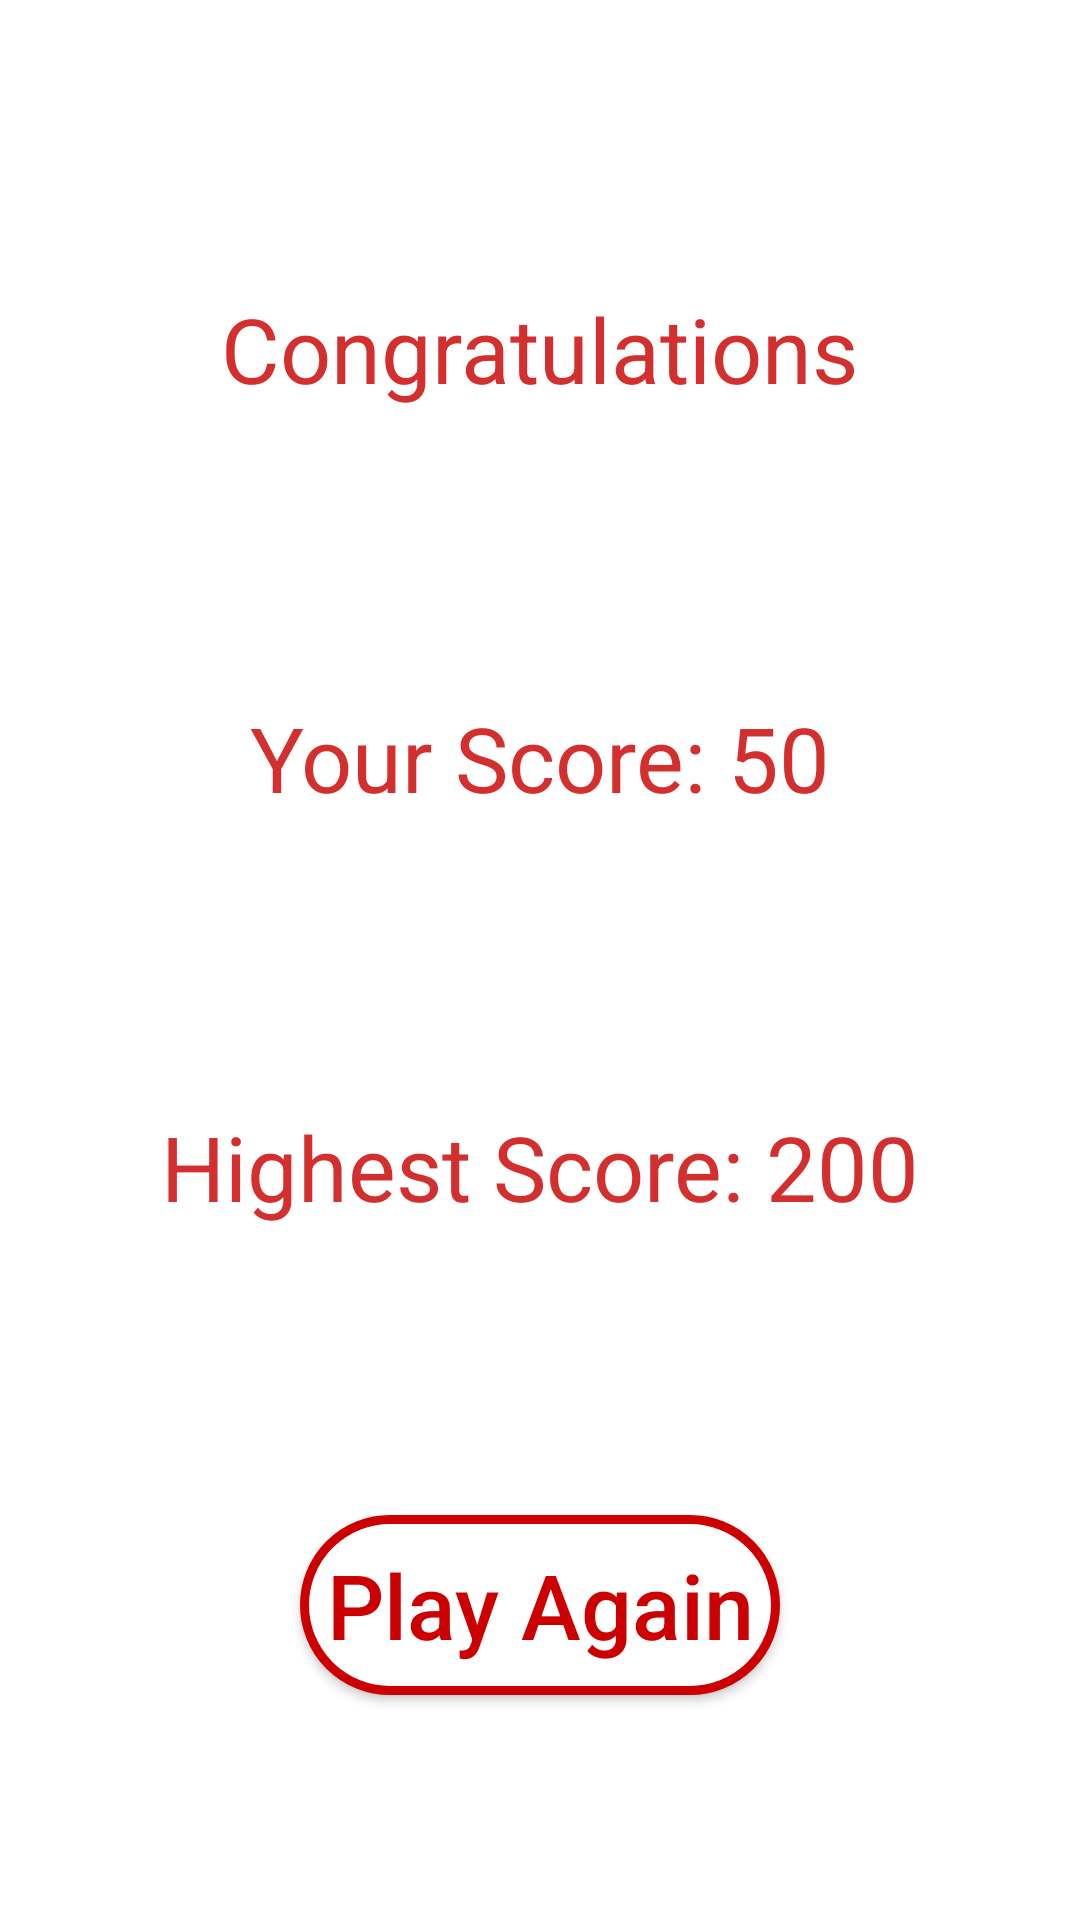

The Android layout XML behind this screen, and the referenced resources:
<!-- AndroidManifest.xml: application theme SecondTheme -->
<!-- res/layout/activity_result.xml -->
<?xml version="1.0" encoding="utf-8"?>
<androidx.constraintlayout.widget.ConstraintLayout xmlns:android="http://schemas.android.com/apk/res/android"
    xmlns:app="http://schemas.android.com/apk/res-auto"
    xmlns:tools="http://schemas.android.com/tools"
    android:layout_width="match_parent"
    android:layout_height="match_parent"
    tools:context=".ResultActivity">

    <TextView
        android:id="@+id/textview_result_info"
        android:layout_width="wrap_content"
        android:layout_height="wrap_content"
        android:text="Congratulations"
        android:textColor="#D32F2F"
        android:textSize="30sp"
        app:layout_constraintBottom_toTopOf="@+id/textview_my_score"
        app:layout_constraintEnd_toEndOf="parent"
        app:layout_constraintHorizontal_bias="0.5"
        app:layout_constraintStart_toStartOf="parent"
        app:layout_constraintTop_toTopOf="parent" />

    <TextView
        android:id="@+id/textview_my_score"
        android:layout_width="wrap_content"
        android:layout_height="wrap_content"
        android:text="Your Score: 50"
        android:textColor="#D32F2F"
        android:textSize="30sp"
        app:layout_constraintBottom_toTopOf="@+id/textview_highest_score"
        app:layout_constraintEnd_toEndOf="parent"
        app:layout_constraintHorizontal_bias="0.5"
        app:layout_constraintStart_toStartOf="parent"
        app:layout_constraintTop_toBottomOf="@+id/textview_result_info" />

    <TextView
        android:id="@+id/textview_highest_score"
        android:layout_width="wrap_content"
        android:layout_height="wrap_content"
        android:text="Highest Score: 200"
        android:textColor="#D32F2F"
        android:textSize="30sp"
        app:layout_constraintBottom_toTopOf="@+id/button_again"
        app:layout_constraintEnd_toEndOf="parent"
        app:layout_constraintHorizontal_bias="0.5"
        app:layout_constraintStart_toStartOf="parent"
        app:layout_constraintTop_toBottomOf="@+id/textview_my_score" />

    <androidx.appcompat.widget.AppCompatButton
        android:id="@+id/button_again"
        android:layout_width="match_parent"
        android:layout_height="60dp"
        android:layout_marginStart="100dp"
        android:layout_marginLeft="100dp"
        android:layout_marginEnd="100dp"
        android:layout_marginRight="100dp"
        android:layout_marginBottom="75dp"
        android:background="@drawable/button_again_background"
        android:text="Play Again"
        android:textAllCaps="false"
        android:textColor="@android:color/holo_red_dark"
        android:textSize="30sp"
        app:layout_constraintBottom_toBottomOf="parent"
        app:layout_constraintEnd_toEndOf="parent"
        app:layout_constraintStart_toStartOf="parent" />
</androidx.constraintlayout.widget.ConstraintLayout>
<!-- resources referenced by this layout -->
<resources>
  <!-- drawable button_again_background (drawable) -->
  <?xml version="1.0" encoding="utf-8"?>
  <shape xmlns:android="http://schemas.android.com/apk/res/android">
      <stroke
          android:color="@android:color/holo_red_dark"
          android:width="3dp"/>
  
      <corners
          android:radius="30dp"/>
  
      <solid
          android:color="@android:color/white"/>
  
  
  </shape>
  <style name="SecondTheme" parent="Theme.MaterialComponents.DayNight.NoActionBar">
          
          <item name="colorPrimary">#0778F4</item>
          <item name="colorPrimaryVariant">#0D47A1</item>
          <item name="colorOnPrimary">#f5f5f7</item>
          
          <item name="colorSecondary">@color/teal_200</item>
          <item name="colorSecondaryVariant">@color/teal_700</item>
          <item name="colorOnSecondary">@color/black</item>
          
          <item name="android:statusBarColor" tools:targetApi="l">?attr/colorPrimaryVariant</item>
          
      </style>
  <!-- not gathered from this repository: default colours our renderer supplied (Android Studio template values) -->
  <color name="teal_200">#FF03DAC5</color>
  <color name="teal_700">#FF018786</color>
  <color name="black">#FF000000</color>
</resources>
